The GitHub repository Nans29/Object-Detection contains a labelled image folder "data" with 8 categories: book, comb, cup, glasses, mouse, pen, remote, scissors. Examples follow, each with its label.

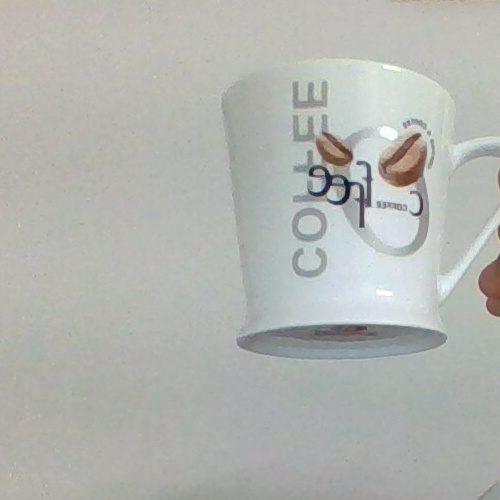
Label: cup

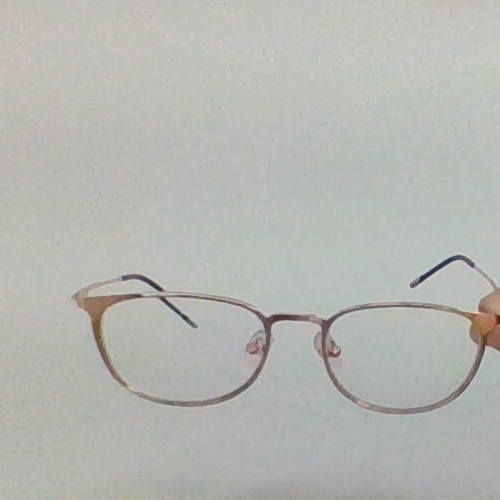
Label: glasses

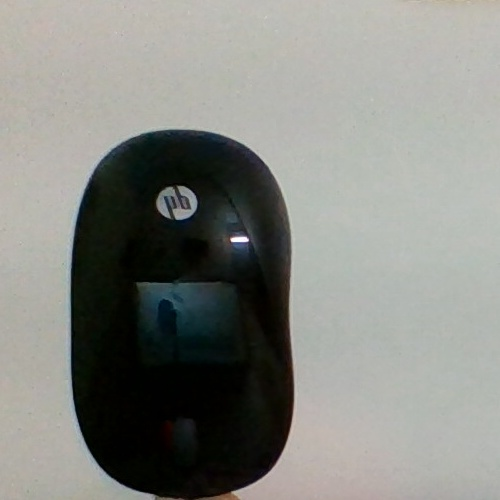
Label: mouse

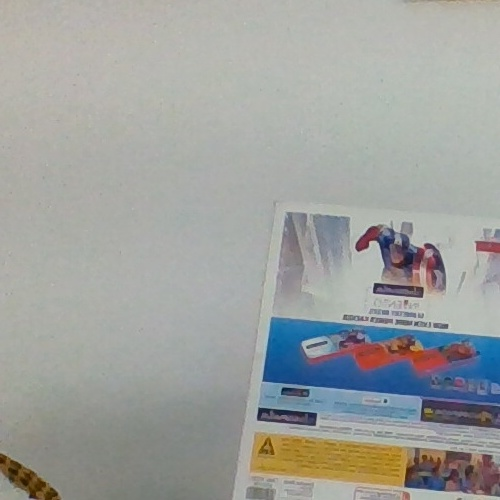
Label: book

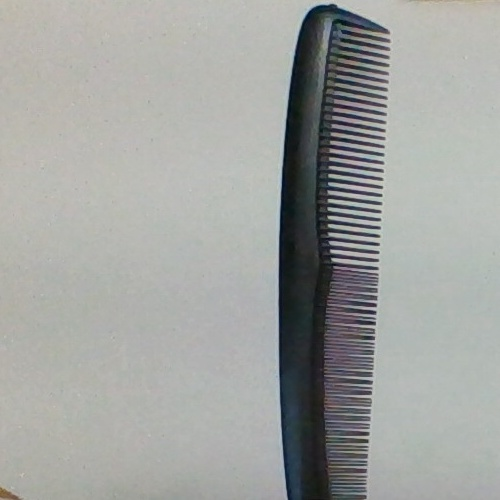
Label: comb

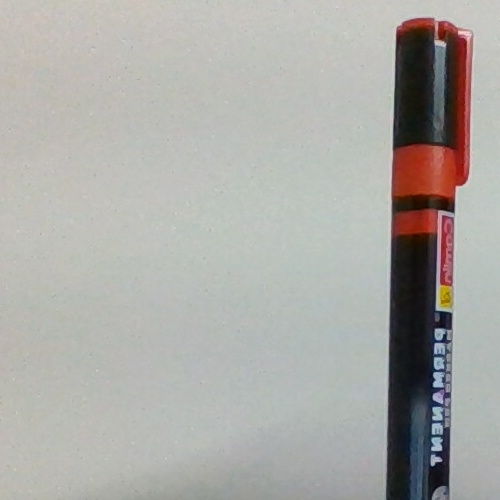
Label: pen
